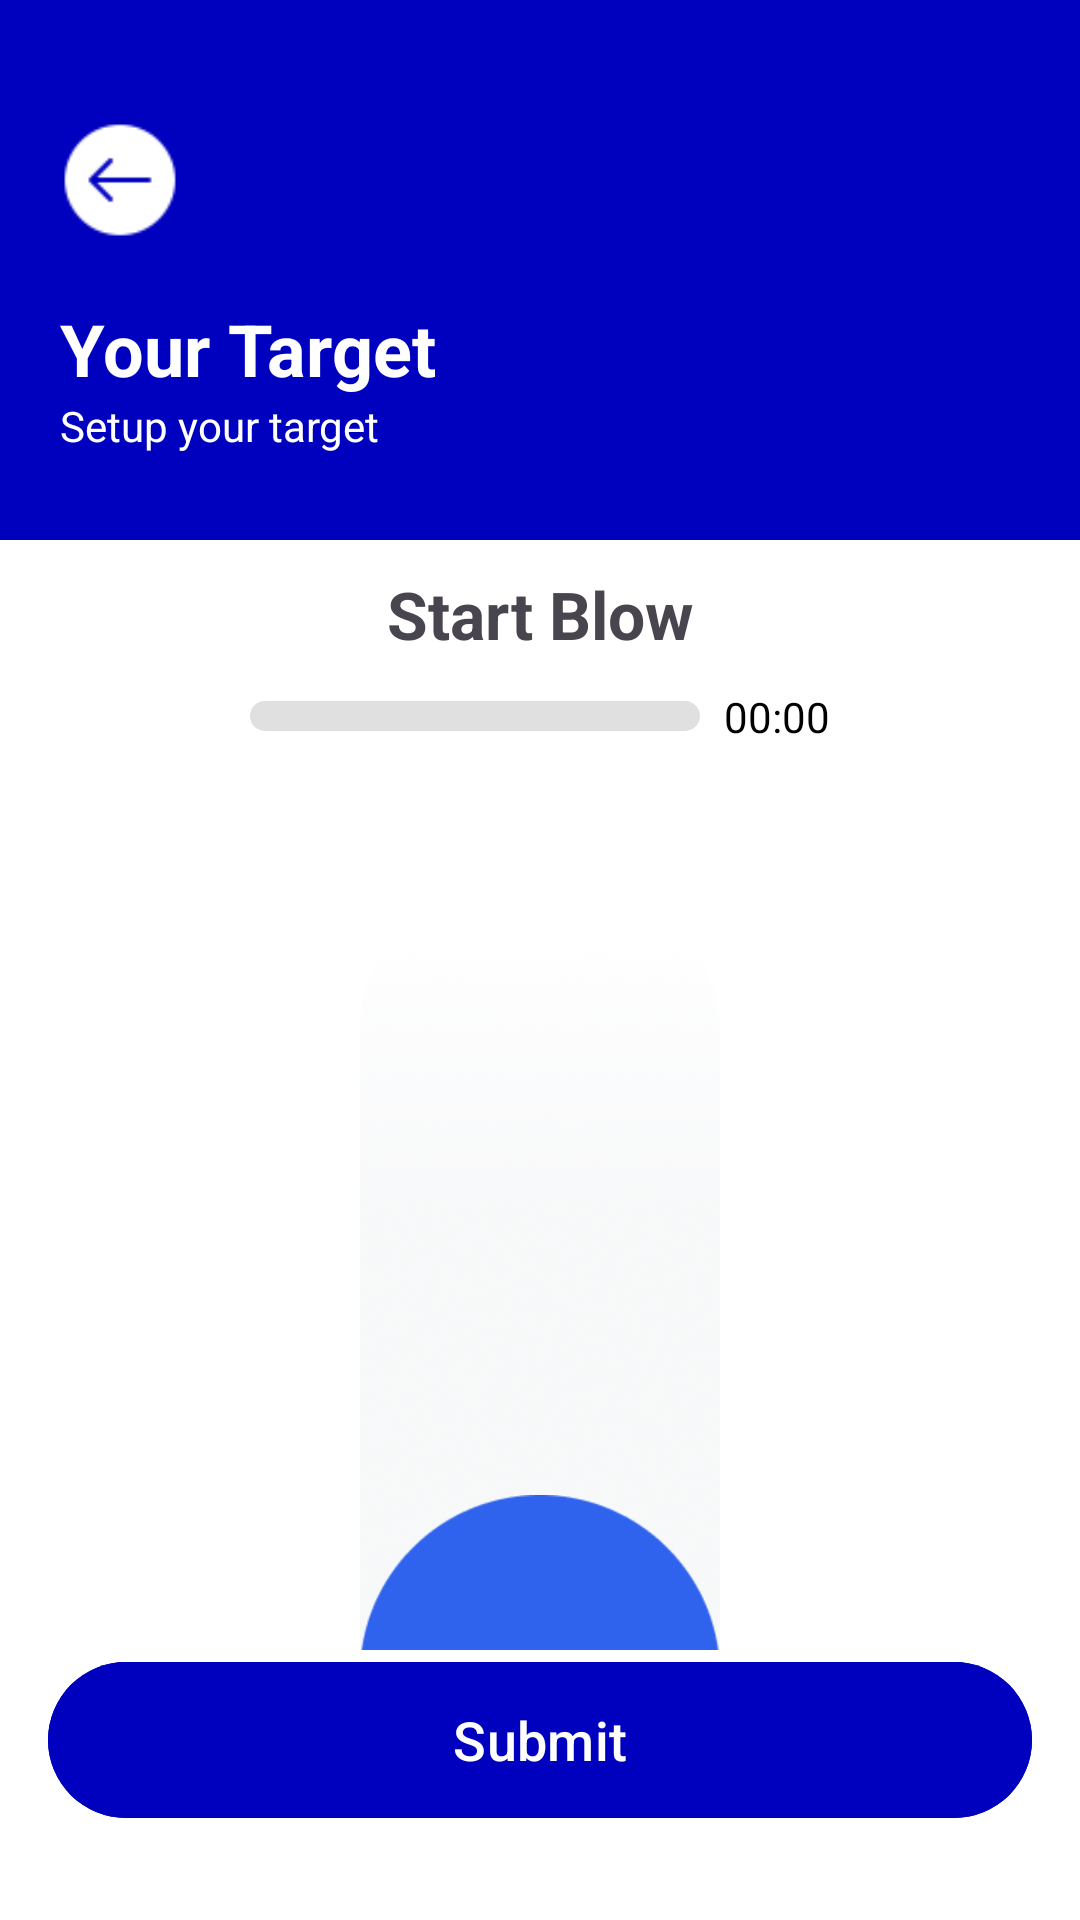

Layout XML and referenced resources for this Android screen:
<!-- AndroidManifest.xml: application theme Theme.SpirometryApp -->
<!-- res/layout/start_spirometry_test.xml -->
<?xml version="1.0" encoding="utf-8"?>
<LinearLayout xmlns:android="http://schemas.android.com/apk/res/android"
    xmlns:app="http://schemas.android.com/apk/res-auto"
    android:layout_width="match_parent"
    android:layout_height="match_parent"
    android:background="@color/white"
    android:fitsSystemWindows="true"
    android:orientation="vertical"
    android:paddingBottom="30dp"
    android:weightSum="1">

    
    <FrameLayout
        android:layout_width="match_parent"
        android:layout_height="180dp"
        android:background="@color/primaryColor">

        <LinearLayout
            android:layout_width="match_parent"
            android:layout_height="match_parent"
            android:orientation="vertical"
            android:paddingStart="20dp"
            android:paddingTop="40dp"
            android:paddingEnd="20dp">

            
            <ImageView
                android:id="@+id/btnBack"
                android:layout_width="40dp"
                android:layout_height="40dp"
                android:src="@drawable/arrow_left_icon"
                app:tint="@color/white" />

            
            <TextView
                android:layout_width="wrap_content"
                android:layout_height="wrap_content"
                android:layout_marginTop="20dp"
                android:text="Your Target"
                android:textColor="@android:color/white"
                android:textSize="24sp"
                android:textStyle="bold" />

            
            <TextView
                android:layout_width="wrap_content"
                android:layout_height="wrap_content"
                android:text="Setup your target"
                android:textColor="@android:color/white"
                android:textSize="14sp" />
        </LinearLayout>
    </FrameLayout>

    
    <LinearLayout
        android:layout_width="match_parent"
        android:layout_height="0dp"
        android:layout_weight="1"
        android:gravity="center_horizontal"
        android:orientation="vertical">

        
        <TextView
            android:layout_width="wrap_content"
            android:layout_height="wrap_content"
            android:layout_marginTop="10dp"
            android:text="Start Blow"
            android:textSize="22sp"
            android:textStyle="bold" />

        
        <LinearLayout
            android:layout_width="wrap_content"
            android:layout_height="wrap_content"
            android:layout_marginTop="10dp"
            android:gravity="center_vertical"
            android:orientation="horizontal">

            <ProgressBar
                android:id="@+id/progressBar"
                style="?android:attr/progressBarStyleHorizontal"
                android:layout_width="150dp"
                android:layout_height="10dp"
                android:progressDrawable="@drawable/custom_progress_bar" />

            <TextView
                android:id="@+id/timerLabel"
                android:layout_width="wrap_content"
                android:layout_height="wrap_content"
                android:layout_marginStart="8dp"
                android:text="00:00"
                android:textColor="@android:color/black"
                android:textSize="14sp" />
        </LinearLayout>

        
        <FrameLayout
            android:layout_width="match_parent"
            android:layout_height="350dp"
            android:layout_marginTop="30dp"
            android:gravity="center">

            
            <View
                android:layout_width="120dp"
                android:layout_height="325dp"
                android:layout_gravity="center"
                android:alpha="0.6"
                android:background="@drawable/gradient_bar" />

            
            <View
                android:id="@+id/blowBall"
                android:layout_width="120dp"
                android:layout_height="120dp"
                android:layout_gravity="bottom|center_horizontal"
                android:layout_marginBottom="10dp"
                android:background="@drawable/circle_button" />
        </FrameLayout>
    </LinearLayout>

    
    <com.google.android.material.button.MaterialButton
        android:id="@+id/btnSubmit"
        android:layout_width="match_parent"
        android:layout_height="60dp"
        android:layout_gravity="bottom"
        android:layout_marginHorizontal="16dp"
        android:backgroundTint="@color/primaryColor"
        android:text="Submit"
        android:textColor="@color/white"
        android:textSize="18sp"
        app:cornerRadius="50dp" />
</LinearLayout>
<!-- resources referenced by this layout -->
<resources>
  <color name="primaryColor">#0000BF</color>
  <color name="white">#FFFFFFFF</color>
  <!-- drawable arrow_left_icon: png bitmap (drawable, 854 bytes) -->
  <!-- drawable circle_button: png bitmap (drawable, 2665 bytes) -->
  <!-- drawable custom_progress_bar (drawable) -->
  <?xml version="1.0" encoding="utf-8"?>
  <layer-list xmlns:android="http://schemas.android.com/apk/res/android">
  
      
      <item>
          <shape android:shape="rectangle">
              <corners android:radius="10dp"/>
              <solid android:color="#E0E0E0"/> 
          </shape>
      </item>
  
      
      <item android:id="@android:id/progress">
          <clip>
              <shape android:shape="rectangle">
                  <corners android:radius="10dp"/>
                  <solid android:color="#3F51B5"/> 
              </shape>
          </clip>
      </item>
  </layer-list>
  <!-- drawable gradient_bar: png bitmap (drawable, 95137 bytes) -->
  <style name="Theme.SpirometryApp" parent="Theme.Material3.Light.NoActionBar">
  
      
          <item name="colorPrimary">@color/purple_500</item>
          <item name="colorPrimaryVariant">@color/purple_700</item>
          <item name="colorOnPrimary">@color/white</item>
  
          
          <item name="colorSecondary">@color/teal_200</item>
          <item name="colorSecondaryVariant">@color/teal_700</item>
          <item name="colorOnSecondary">@color/black</item>
  
          
          <item name="android:statusBarColor">@color/purple_700</item>
          <item name="android:windowBackground">@color/white</item>
      </style>
  <color name="purple_500">#FF6200EE</color>
  <color name="purple_700">#FF3700B3</color>
  <color name="teal_200">#FF03DAC5</color>
  <color name="teal_700">#FF018786</color>
  <color name="black">#FF000000</color>
</resources>
